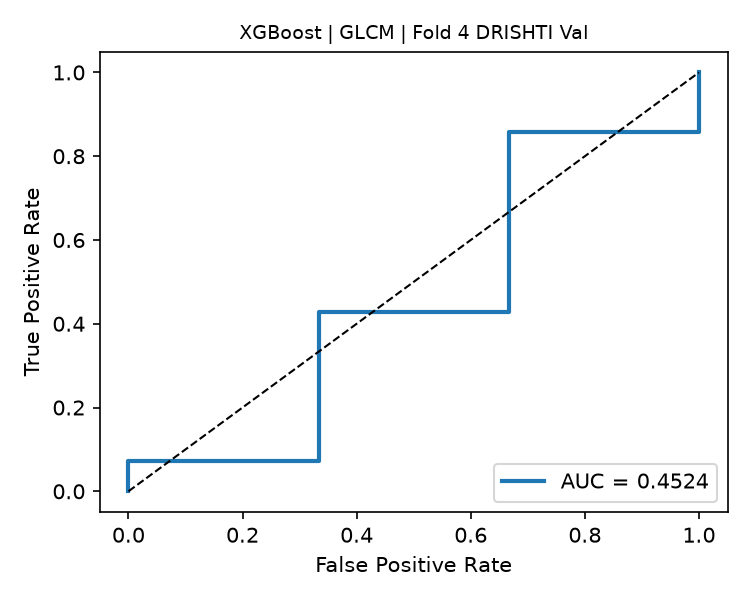

The file beside this chart, header and first rows:
fpr, tpr, threshold
0.0, 0.0, inf
0.0, 0.07143, 0.9606
0.3333, 0.07143, 0.9494
0.3333, 0.4286, 0.9066
0.6667, 0.4286, 0.805
0.6667, 0.8571, 0.4669
1.0, 0.8571, 0.2489
1.0, 1.0, 0.131
